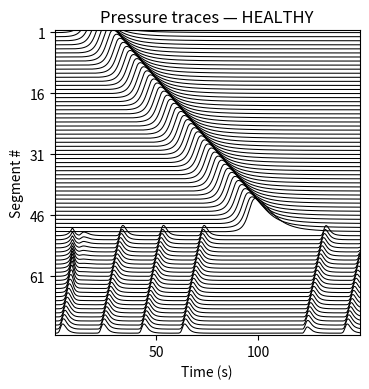

Python code for this plot:
"""
Whole-colon pressure traces for three phenotypes (Healthy, IBS-D, STC).

State per segment (manuscript):
  phi_s(t)     phase oscillator
  E_s(t)       excitatory drive
  E*_s(t)      filtered excitatory drive
  M_s(t)       muscle activation
  A_s(t)       normalized cross-sectional area
  p_s(t)       pressure

Regions:
  HAPC (proximal): segments 1..N_HAPC
  CMP  (distal):   segments N_HAPC+1..N

Rectosigmoid brake:
  Pressure-sensing field over segments [40,65] (1-based, inclusive) controls a binary
  distal gate that suppresses distal excitation when pressure is high.
"""

from __future__ import annotations

from dataclasses import dataclass
from typing import Tuple

import numpy as np
import matplotlib.pyplot as plt


# =============================================================================
# USER SETTINGS (case selection)
# =============================================================================
PHENOTYPE = "healthy"
SEED = 171

OUT_TXT = None
MAKE_PLOT = True


# =============================================================================
# CASE-SPECIFIC PARAMETERS (Table: cases)
# =============================================================================
ph = PHENOTYPE.strip().lower()

if ph == "healthy":
    a_hapc = 0.77          # [-] HAPC pacemaker amplitude
    brake_enabled = True   # [-] rectosigmoid brake active
    k_hapc = 2.0           # [rad/s] coupling strength (HAPC)
    k_cmp = 2.0            # [rad/s] coupling strength (CMP)
    v_hapc_cmps = 1.2      # [cm/s] preferred HAPC propagation speed
    sigma_phi = 0.0        # [rad/sqrt(s)] phase noise amplitude

elif ph == "ibsd":
    a_hapc = 0.70          # [-]
    brake_enabled = False  # [-] brake disabled (Gamma_CMP ≡ 1)
    k_hapc = 2.0           # [rad/s]
    k_cmp = 2.0            # [rad/s]
    v_hapc_cmps = 5.0      # [cm/s]
    sigma_phi = 0.0        # [rad/sqrt(s)]

elif ph == "stc":
    a_hapc = 0.62          # [-]
    brake_enabled = True   # [-]
    k_hapc = 0.2           # [rad/s] weak coupling
    k_cmp = 0.2            # [rad/s] weak coupling
    v_hapc_cmps = 1.1      # [cm/s]
    sigma_phi = 0.5        # [rad/sqrt(s)] added noise

else:
    raise ValueError("PHENOTYPE must be one of: 'healthy', 'ibsd', 'stc'")


# =============================================================================
# MODEL PARAMETERS (Table: waveform)
# =============================================================================
@dataclass(frozen=True)
class Geometry:
    L_cm: float = 150.0   # [cm] total colon length
    N: int = 75           # [-] number of segments
    N_HAPC: int = 50      # [-] proximal boundary (splenic flexure index in chain)

    @property
    def dx_cm(self) -> float:
        return self.L_cm / self.N


@dataclass(frozen=True)
class WaveformParams:
    phi_duty: float = 0.10  # [-] duty fraction of 2π
    gamma: float = 2.0      # [-] upstroke sharpness
    k_w: float = 8.0        # [-] decay constant


@dataclass(frozen=True)
class TubeLawParams:
    k_c: float = 6.0      # [-] contraction curve steepness
    M50: float = 0.30     # [-] contraction curve midpoint
    beta_C: float = 0.80  # [-] max fractional area reduction
    p_ref: float = 1.0    # [mmHg] reference pressure
    E_w: float = 25.0     # [mmHg] wall stiffness
    n_p: float = 1.3      # [-] tube law exponent


@dataclass(frozen=True)
class MuscleParams:
    tau_E: float = 1.0     # [s] excitatory filter constant
    tau_on: float = 1.0    # [s] contraction time constant
    tau_off: float = 1.2   # [s] relaxation time constant


@dataclass(frozen=True)
class ENSParams:
    alpha_asc: float = 0.10   # [-] ascending (oral) reflex gain
    alpha_desc: float = 0.08  # [-] descending (anal) reflex gain


@dataclass(frozen=True)
class OscillatorHealthyBaseline:
    f_hapc_cpm: float = 0.4  # [cpm] HAPC pacemaker frequency
    f_cmp_cpm: float = 3.0   # [cpm] CMP pacemaker frequency
    a_cmp: float = 0.75      # [-] CMP pacemaker amplitude
    alpha_spread_hapc: float = 0.10  # [-] proximal spread coefficient
    alpha_spread_cmp: float = 0.05   # [-] distal spread coefficient
    v_cmp_cmps: float = 5.0  # [cm/s] target CMP propagation speed


@dataclass(frozen=True)
class BrakeParams:
    F_sense_1based: Tuple[int, int] = (40, 65)  # [-] sensing field (1-based inclusive)
    p_on: float = 50.0   # [mmHg] brake ON threshold
    p_off: float = 20.0  # [mmHg] brake OFF threshold
    tau_P: float = 1.2   # [s] pressure low-pass constant

    @property
    def F_sense_idx(self) -> np.ndarray:
        lo, hi = self.F_sense_1based
        return np.arange(lo - 1, hi)


@dataclass(frozen=True)
class SimParams:
    dt: float = 0.05     # [s] time step
    Tsim: float = 150.0  # [s] total simulated time

    @property
    def n_run(self) -> int:
        return int(round(self.Tsim / self.dt))


@dataclass(frozen=True)
class PlotParams:
    center_traces: bool = True         # [-]
    trace_gain: float = 1.2            # [-]
    offset_fixed_mmHg: float = 20.0    # [mmHg]
    trace_linewidth: float = 0.75      # [-]
    pad_top_offsets: float = 0.5       # [-]
    pad_bottom_offsets: float = 0.5    # [-]
    aspect_traces: Tuple[float, float, float] = (1.0, 1.0, 1.0)  # [-]


# =============================================================================
# ICC waveform W_s(phi_s): skewed upstroke + exponential decay
# =============================================================================
def icc_waveform_skewed(phi: np.ndarray, wf: WaveformParams) -> np.ndarray:
    twopi = 2.0 * np.pi
    phi_wrapped = np.mod(phi, twopi)
    thr = wf.phi_duty * twopi
    W = np.zeros_like(phi_wrapped, dtype=float)
    mask_up = phi_wrapped < thr
    if np.any(mask_up):
        W[mask_up] = (phi_wrapped[mask_up] / thr) ** wf.gamma
    mask_dn = ~mask_up
    if np.any(mask_dn):
        frac = (phi_wrapped[mask_dn] - thr) / (twopi - thr)
        W[mask_dn] = np.exp(-wf.k_w * frac)
    return W


# =============================================================================
# Smooth muscle + tube law: M -> C(M) -> A(M) -> p(M)
# =============================================================================
def contraction_from_M(M: np.ndarray, tube: TubeLawParams) -> np.ndarray:
    return 1.0 / (1.0 + np.exp(-tube.k_c * (M - tube.M50)))


def area_from_M(M: np.ndarray, tube: TubeLawParams) -> np.ndarray:
    C = contraction_from_M(M, tube)
    return 1.0 - tube.beta_C * C


def pressure_from_M(M: np.ndarray, tube: TubeLawParams) -> np.ndarray:
    A = area_from_M(M, tube)
    return tube.p_ref + tube.E_w * ((1.0 / A) ** tube.n_p - 1.0)


# =============================================================================
# Trace plotting (stacked equal spacing)
# =============================================================================
def plot_traces_equal_spacing(t: np.ndarray, P: np.ndarray, title: str, pp: PlotParams) -> None:
    T = P.copy()
    if pp.center_traces:
        T = T - np.nanmedian(T, axis=0, keepdims=True)
    T *= pp.trace_gain
    nsens = T.shape[1]
    offset_dy = max(1.0, pp.offset_fixed_mmHg)
    y_base = (nsens - (np.arange(nsens) + 1)) * offset_dy
    fig = plt.figure(figsize=(12, 4), dpi=120)
    ax = fig.add_subplot(111)
    for s in range(nsens):
        ax.plot(t, T[:, s] + y_base[s], linewidth=pp.trace_linewidth, color="black")
    ax.set_xlim(float(t[0]), float(t[-1]))
    ax.set_ylim(
        y_base[-1] - pp.pad_bottom_offsets * offset_dy,
        y_base[0] + pp.pad_top_offsets * offset_dy,
    )
    xticks_req = [50, 100]
    xticks_in = [x for x in xticks_req if t[0] <= x <= t[-1]]
    ax.set_xticks(xticks_in)
    ax.set_xticklabels([str(int(x)) for x in xticks_in])
    step = max(1, int(np.ceil(nsens / 5)))
    idx = np.arange(0, nsens, step)
    pos = y_base[idx]
    order = np.argsort(pos)
    ax.set_yticks(pos[order])
    ax.set_yticklabels([str(int(i + 1)) for i in idx[order]])
    ax.set_xlabel("Time (s)")
    ax.set_ylabel("Segment #")
    ax.set_title(title)
    try:
        ax.set_box_aspect(pp.aspect_traces[2] / pp.aspect_traces[0])
    except Exception:
        pass
    ax.grid(False)
    fig.tight_layout()
    plt.show()


# =============================================================================
# Main simulation (Euler + Euler-Maruyama for phase noise)
# =============================================================================
def run_traces() -> Tuple[np.ndarray, np.ndarray]:
    geom = Geometry()
    base = OscillatorHealthyBaseline()
    wf = WaveformParams()
    ens = ENSParams()
    mus = MuscleParams()
    tube = TubeLawParams()
    brk = BrakeParams()
    sim = SimParams()
    pp = PlotParams()

    if SEED is not None:
        np.random.seed(SEED)

    # Intrinsic frequencies ω_kappa = 2π f_kappa (f in Hz)
    f_hapc_hz = base.f_hapc_cpm / 60.0
    f_cmp_hz = base.f_cmp_cpm / 60.0
    omega_hapc = 2.0 * np.pi * f_hapc_hz
    omega_cmp = 2.0 * np.pi * f_cmp_hz

    # Per-segment phase lags δ_kappa encoding preferred propagation speeds
    dx = geom.dx_cm
    delta_hapc = -(omega_hapc / (v_hapc_cmps / dx))
    delta_cmp = -(omega_cmp / (base.v_cmp_cmps / dx))

    N = geom.N
    N_HAPC = geom.N_HAPC

    out_txt = OUT_TXT if OUT_TXT is not None else f"{ph}_pressure_traces.txt"

    # Phase states for proximal (HAPC) and distal (CMP) subnetworks
    phi_H = np.zeros(N, dtype=float)
    phi_C = np.zeros(N, dtype=float)

    # Initial conditions: proximal linear phase gradient, distal uniform phase
    phi_H[:N_HAPC] = np.arange(N_HAPC) * delta_hapc
    phi_C[N_HAPC:] = 0.0

    # Initialize filtered excitation and muscle activation consistent with ICC waveform
    E_star = np.zeros(N, dtype=float)
    M = np.zeros(N, dtype=float)

    W_H0 = icc_waveform_skewed(phi_H[:N_HAPC], wf)
    W_C0 = icc_waveform_skewed(phi_C[N_HAPC:], wf)

    E_star[:N_HAPC] = a_hapc * W_H0
    E_star[N_HAPC:] = E_star[N_HAPC:] + base.a_cmp * W_C0
    M[:] = E_star

    # Pressure low-pass (only used for brake sensing)
    p_lp = pressure_from_M(M, tube)
    cmp_enabled = True  # Gamma_CMP(t) == 1 when True, 0 when False

    P_rec = np.zeros((sim.n_run, N), dtype=float)
    t_rec = np.zeros(sim.n_run, dtype=float)

    t_all = np.arange(sim.n_run) * sim.dt

    for k, t in enumerate(t_all):

        # Euler-Maruyama noise scale: sigma_phi * sqrt(dt)
        sd = sigma_phi * np.sqrt(sim.dt)

        dphi_H = np.zeros(N, dtype=float)
        dphi_C = np.zeros(N, dtype=float)

        wdt_hapc = omega_hapc * sim.dt
        wdt_cmp = omega_cmp * sim.dt

        kdt_hapc = k_hapc * sim.dt
        kdt_cmp = k_cmp * sim.dt

        # Nearest-neighbor coupling: HAPC anterograde (s-1), CMP retrograde (s+1)
        dphi_H[0] = wdt_hapc
        for s in range(1, N_HAPC):
            s_neigh = s - 1
            dphi_H[s] = wdt_hapc + kdt_hapc * np.sin(phi_H[s_neigh] + delta_hapc - phi_H[s])

        dphi_C[N - 1] = wdt_cmp
        for s in range(N - 2, N_HAPC - 1, -1):
            s_neigh = s + 1
            dphi_C[s] = wdt_cmp + kdt_cmp * np.sin(phi_C[s_neigh] + delta_cmp - phi_C[s])

        # Phase noise (applied within each subnetwork)
        if ph in {"healthy", "ibsd", "stc"}:
            phi_H[:N_HAPC] += sd * np.random.randn(N_HAPC)
            phi_C[N_HAPC:] += sd * np.random.randn(N - N_HAPC)

        phi_H += dphi_H
        phi_C += dphi_C

        # Rectosigmoid brake: pressure-gated binary distal switch (hysteresis p_on/p_off)
        if brake_enabled:
            p_inst = pressure_from_M(M, tube)
            aP = sim.dt / brk.tau_P
            p_lp = (1.0 - aP) * p_lp + aP * p_inst

            p_gate = float(np.max(p_lp[brk.F_sense_idx]))

            if cmp_enabled:
                if p_gate >= brk.p_on:
                    cmp_enabled = False
            else:
                if p_gate <= brk.p_off:
                    cmp_enabled = True

        # ICC-derived myogenic drive with local spread
        D_ICC = np.zeros(N, dtype=float)

        W_H = icc_waveform_skewed(phi_H, wf)
        base_H = a_hapc * W_H[:N_HAPC]
        D_ICC[:N_HAPC] = base_H
        D_ICC[1:N_HAPC] += base.alpha_spread_hapc * base_H[:-1]

        W_C = icc_waveform_skewed(phi_C, wf)
        base_C = base.a_cmp * W_C[N_HAPC:]
        D_ICC[N_HAPC:] += base_C
        D_ICC[N_HAPC:N - 1] += base.alpha_spread_cmp * base_C[1:]

        # ENS drive from area gradient: ascending excitation, descending inhibition
        A_prev = area_from_M(M, tube)
        DeltaA = A_prev[1:] - A_prev[:-1]

        E_ENS = np.zeros(N, dtype=float)
        E_ENS[:-1] += ens.alpha_asc * np.maximum(DeltaA, 0.0)
        E_ENS[1:] -= ens.alpha_desc * np.maximum(DeltaA, 0.0)

        # Total excitatory drive; distal gating when brake is ON
        E_total = D_ICC + E_ENS
        if brake_enabled and (not cmp_enabled):
            E_total[N_HAPC:] = 0.0

        # Low-pass filter of excitation: dE*/dt = (E - E*)/tau_E
        aE = sim.dt / mus.tau_E
        E_star[:] = (1.0 - aE) * E_star + aE * E_total

        # Asymmetric muscle activation kinetics (tau_on vs tau_off)
        tau_s = np.where(E_star >= M, mus.tau_on, mus.tau_off)
        aM = sim.dt / tau_s
        M[:] = (1.0 - aM) * M + aM * E_star

        # Record pressure via nonlinear tube law
        P_rec[k, :] = pressure_from_M(M, tube)
        t_rec[k] = t

    maxP = float(np.max(P_rec))
    print(f"Max pressure across all sensors ({ph.upper()} model): {maxP:.3f} mmHg")

    header = "Time_s" + "".join([f"\tSeg_{i}" for i in range(1, N + 1)])
    data_out = np.column_stack([t_rec, P_rec])

    with open(out_txt, "w", encoding="utf-8") as f:
        f.write(header + "\n")
    with open(out_txt, "ab") as f:
        np.savetxt(f, data_out, delimiter="\t", fmt="%.5f")

    print(f"Pressure trace data written to: {out_txt}")

    if MAKE_PLOT:
        plot_traces_equal_spacing(
            t_rec,
            P_rec,
            title=f"Pressure traces — {ph.upper()}",
            pp=pp,
        )

    return t_rec, P_rec


if __name__ == "__main__":
    run_traces()
